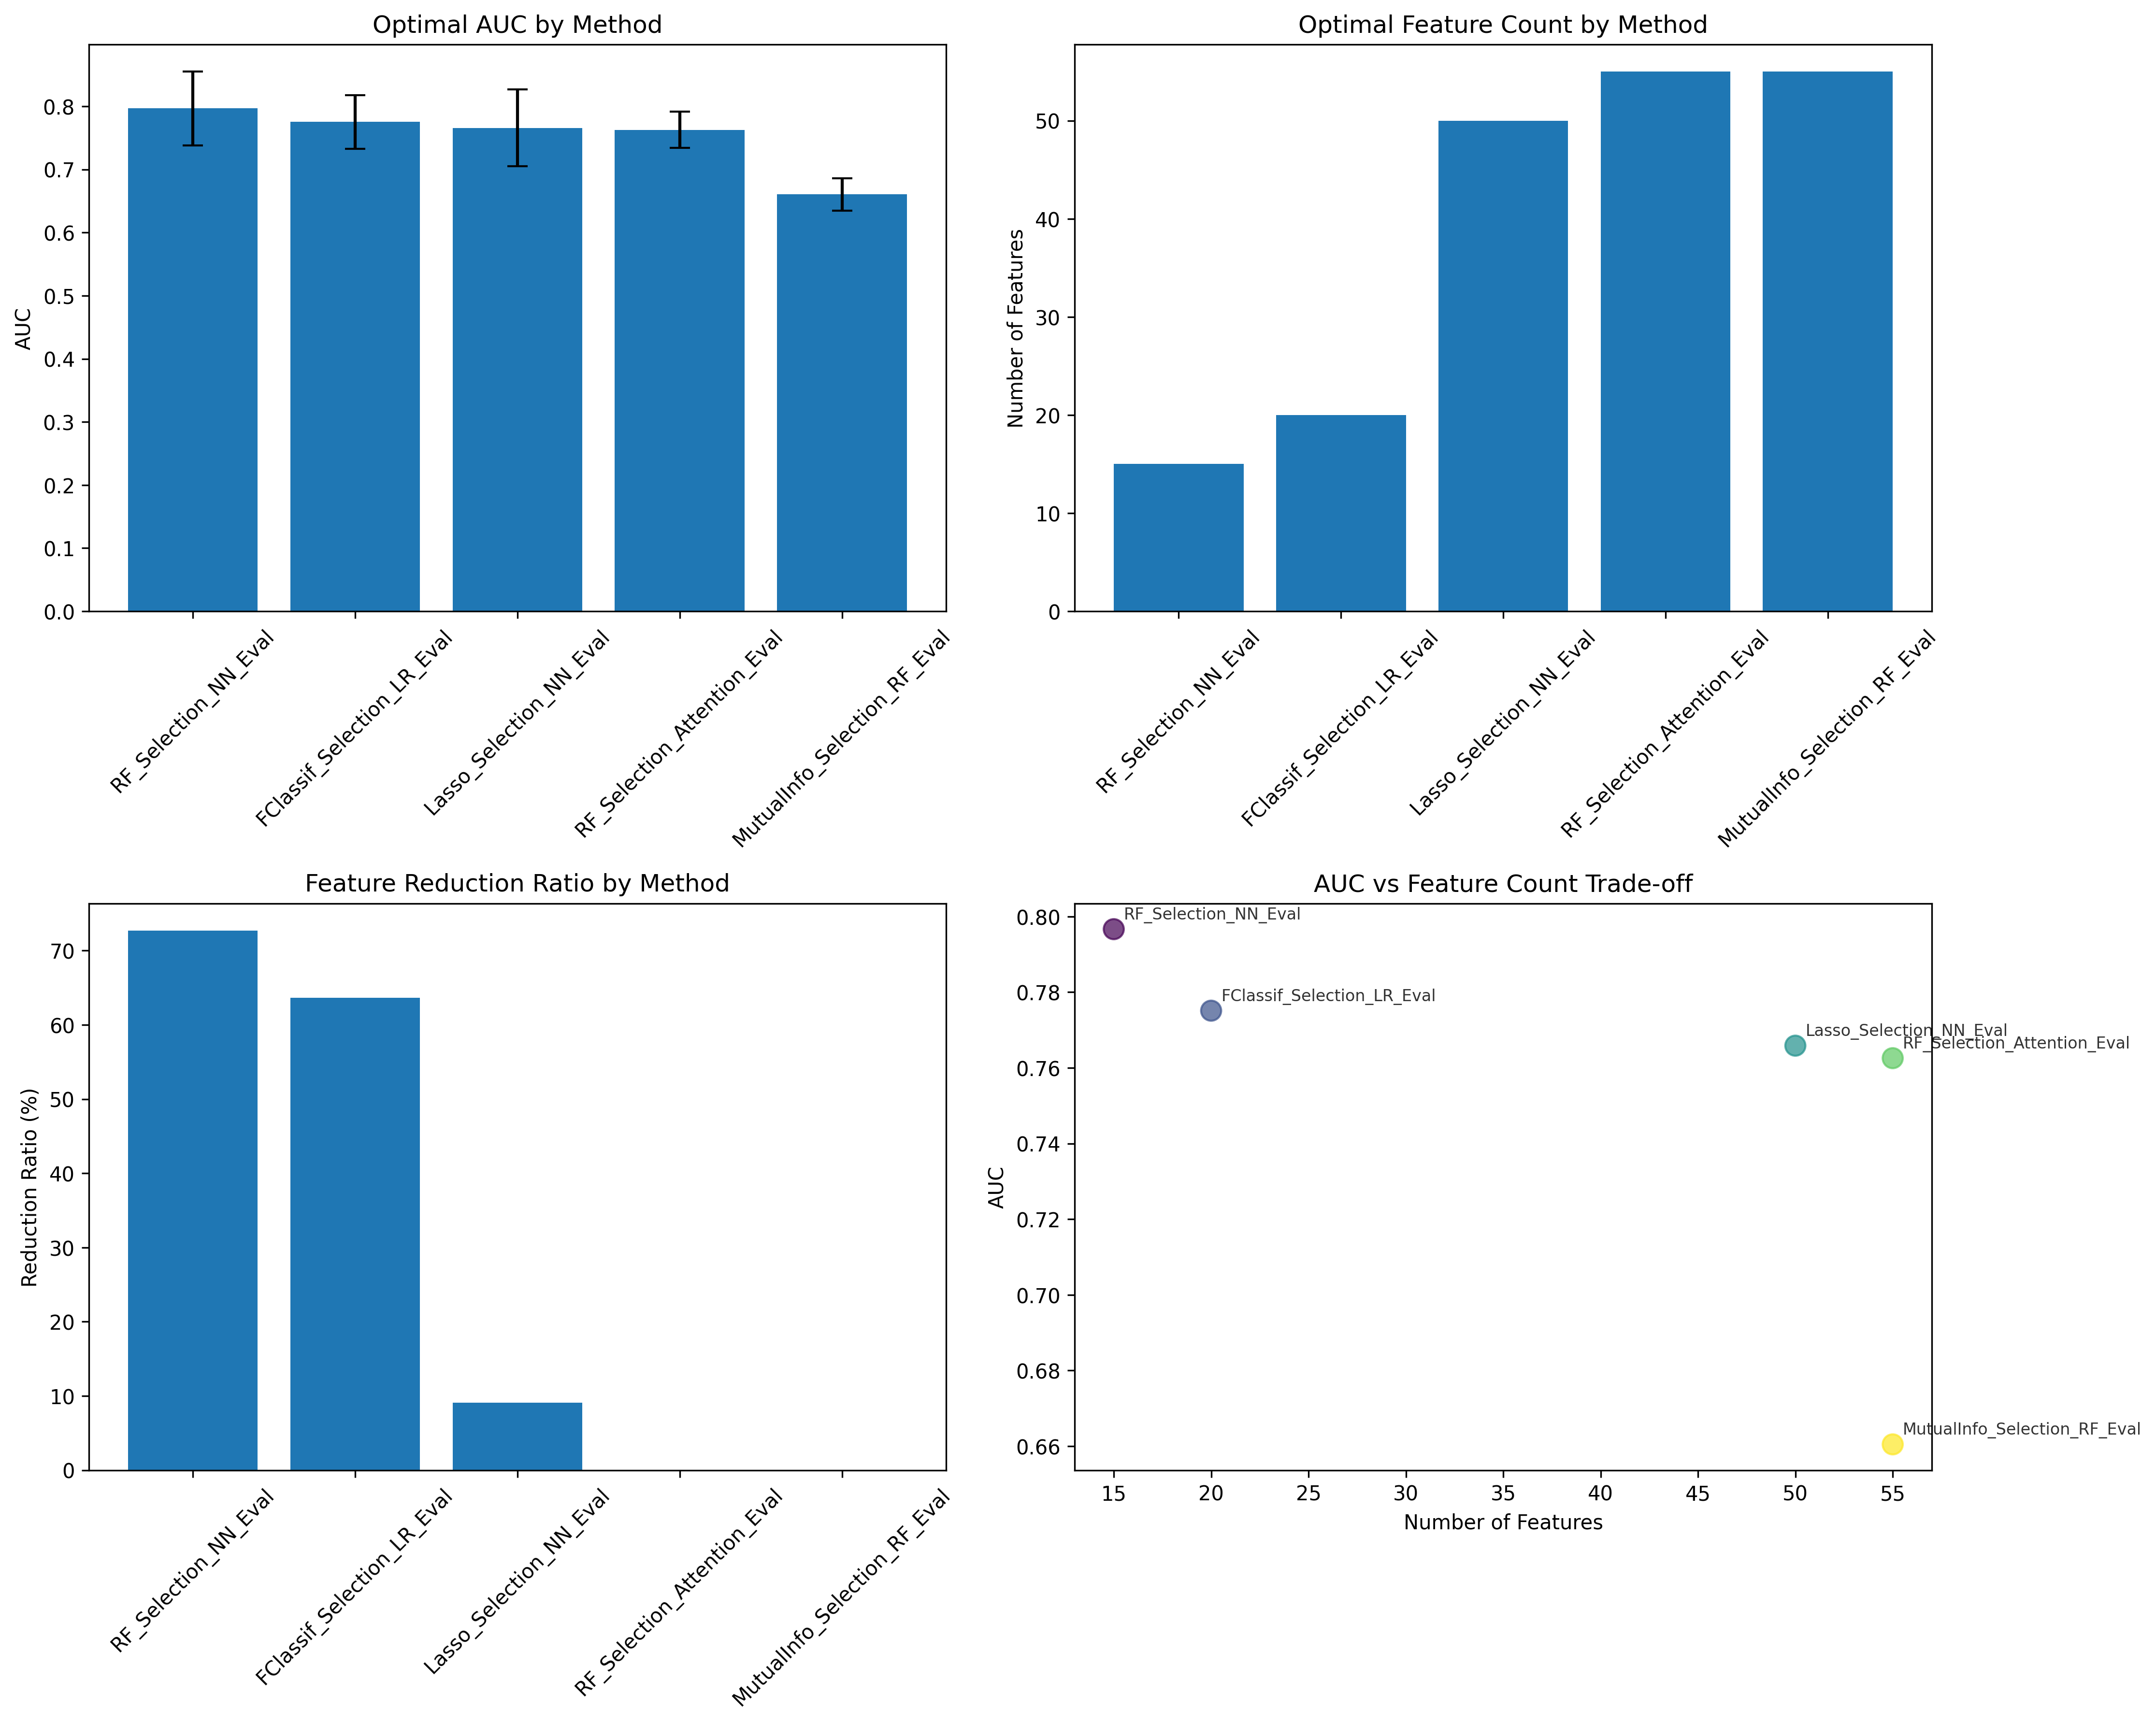

Values plotted in this chart, from the file beside it:
Method, Optimal_Features, Optimal_AUC, AUC_Std, Reduction_Ratio
RF_Selection_NN_Eval, 15, 0.7967, 0.05839, 72.73
FClassif_Selection_LR_Eval, 20, 0.7751, 0.04266, 63.64
Lasso_Selection_NN_Eval, 50, 0.7659, 0.06097, 9.091
RF_Selection_Attention_Eval, 55, 0.7626, 0.02873, 0.0
MutualInfo_Selection_RF_Eval, 55, 0.6605, 0.02566, 0.0
